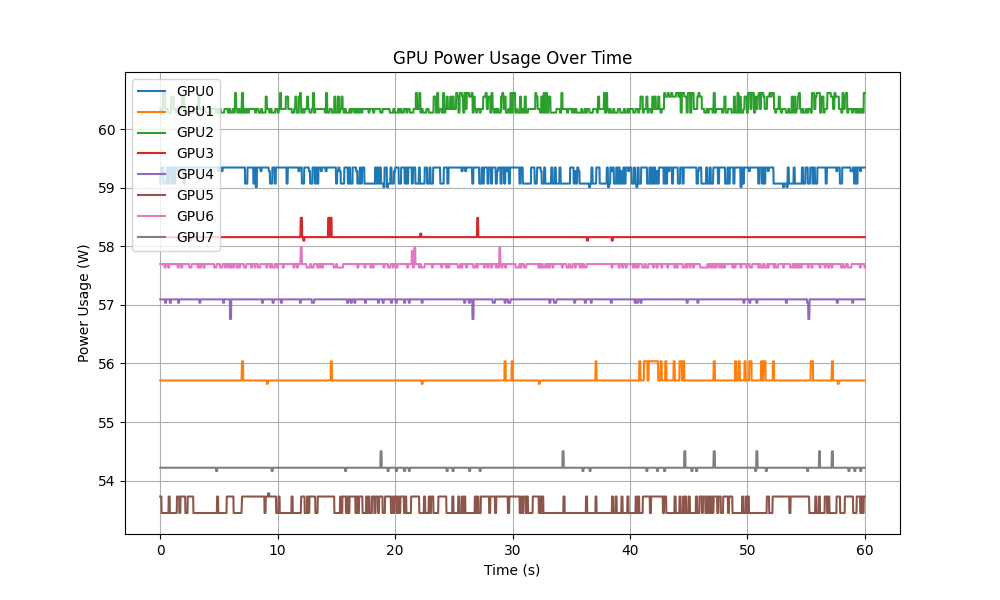

Source data for this figure (header and first rows):
time, GPU0, GPU1, GPU2, GPU3, GPU4, GPU5, GPU6, GPU7
2.0740553736686707e-06, 59.07, 55.71, 60.35, 58.16, 57.09, 53.73, 57.7, 54.22
0.07657, 59.35, 55.71, 60.35, 58.16, 57.09, 53.73, 57.7, 54.22
0.09551, 59.35, 55.71, 60.35, 58.16, 57.09, 53.73, 57.7, 54.22
0.1158, 59.35, 55.71, 60.35, 58.16, 57.09, 53.45, 57.7, 54.22
0.1358, 59.35, 55.71, 60.28, 58.16, 57.09, 53.45, 57.7, 54.22
0.156, 59.35, 55.71, 60.28, 58.16, 57.09, 53.45, 57.7, 54.22
0.1761, 59.35, 55.71, 60.28, 58.16, 57.09, 53.45, 57.7, 54.22
0.1962, 59.35, 55.71, 60.28, 58.16, 57.09, 53.45, 57.7, 54.22
0.2173, 59.35, 55.71, 60.28, 58.16, 57.09, 53.45, 57.7, 54.22
0.2367, 59.35, 55.71, 60.62, 58.16, 57.09, 53.45, 57.7, 54.22
0.2568, 59.35, 55.71, 60.62, 58.16, 57.09, 53.45, 57.7, 54.22
0.2769, 59.07, 55.71, 60.62, 58.16, 57.09, 53.45, 57.7, 54.22
0.2971, 59.07, 55.71, 60.62, 58.16, 57.09, 53.45, 57.7, 54.22
0.318, 59.07, 55.71, 60.62, 58.16, 57.09, 53.45, 57.7, 54.22
0.3375, 59.07, 55.71, 60.62, 58.16, 57.09, 53.45, 57.7, 54.22
0.3577, 59.07, 55.71, 60.62, 58.16, 57.09, 53.45, 57.7, 54.22
0.3777, 59.07, 55.71, 60.62, 58.16, 57.09, 53.45, 57.64, 54.22
0.398, 59.07, 55.71, 60.62, 58.16, 57.09, 53.45, 57.64, 54.22
0.4186, 59.07, 55.71, 60.62, 58.16, 57.04, 53.45, 57.64, 54.22
0.4385, 59.07, 55.71, 60.35, 58.16, 57.04, 53.45, 57.64, 54.22
0.4586, 59.07, 55.71, 60.35, 58.16, 57.04, 53.45, 57.64, 54.22
0.4787, 59.07, 55.71, 60.35, 58.16, 57.04, 53.45, 57.7, 54.22
0.4989, 59.07, 55.71, 60.35, 58.16, 57.04, 53.45, 57.7, 54.22
0.519, 59.07, 55.71, 60.35, 58.16, 57.09, 53.45, 57.7, 54.22
0.5392, 59.07, 55.71, 60.35, 58.16, 57.09, 53.45, 57.7, 54.22
0.5593, 59.07, 55.71, 60.35, 58.16, 57.09, 53.45, 57.7, 54.22
0.5794, 59.35, 55.71, 60.35, 58.16, 57.09, 53.45, 57.7, 54.22
0.5997, 59.35, 55.71, 60.35, 58.16, 57.09, 53.45, 57.7, 54.22
0.6199, 59.35, 55.71, 60.35, 58.16, 57.09, 53.45, 57.7, 54.22
0.6401, 59.35, 55.71, 60.28, 58.16, 57.09, 53.45, 57.7, 54.22
0.6602, 59.35, 55.71, 60.28, 58.16, 57.09, 53.45, 57.7, 54.22
0.6803, 59.07, 55.71, 60.28, 58.16, 57.09, 53.45, 57.64, 54.22
0.7005, 59.07, 55.71, 60.28, 58.16, 57.09, 53.45, 57.64, 54.22
0.7205, 59.07, 55.71, 60.28, 58.16, 57.09, 53.73, 57.64, 54.22
0.7408, 59.07, 55.71, 60.28, 58.16, 57.09, 53.73, 57.64, 54.22
0.7608, 59.07, 55.71, 60.28, 58.16, 57.09, 53.73, 57.64, 54.22
0.7809, 59.35, 55.71, 60.28, 58.16, 57.09, 53.73, 57.7, 54.22
0.8011, 59.35, 55.71, 60.28, 58.16, 57.09, 53.73, 57.7, 54.22
0.8215, 59.35, 55.71, 60.28, 58.16, 57.04, 53.45, 57.7, 54.22
0.8418, 59.35, 55.71, 60.28, 58.16, 57.04, 53.45, 57.7, 54.22
0.8617, 59.35, 55.71, 60.28, 58.16, 57.04, 53.45, 57.7, 54.22
0.8818, 59.35, 55.71, 60.28, 58.16, 57.04, 53.45, 57.7, 54.22
0.9019, 59.35, 55.71, 60.28, 58.16, 57.04, 53.45, 57.7, 54.22
0.9221, 59.35, 55.71, 60.28, 58.16, 57.09, 53.45, 57.7, 54.22
0.9422, 59.35, 55.71, 60.56, 58.16, 57.09, 53.45, 57.7, 54.22
0.9624, 59.35, 55.71, 60.56, 58.16, 57.09, 53.45, 57.7, 54.22
0.9825, 59.07, 55.71, 60.56, 58.16, 57.09, 53.45, 57.7, 54.22
1.003, 59.07, 55.71, 60.56, 58.16, 57.09, 53.45, 57.7, 54.22
1.023, 59.07, 55.71, 60.56, 58.16, 57.09, 53.45, 57.7, 54.22
1.043, 59.07, 55.71, 60.56, 58.16, 57.09, 53.45, 57.7, 54.22
1.063, 59.07, 55.71, 60.56, 58.16, 57.09, 53.45, 57.7, 54.22
1.083, 59.35, 55.71, 60.56, 58.16, 57.09, 53.45, 57.7, 54.22
1.103, 59.35, 55.71, 60.56, 58.16, 57.09, 53.45, 57.7, 54.22
1.124, 59.35, 55.71, 60.56, 58.16, 57.09, 53.45, 57.7, 54.22
1.144, 59.35, 55.71, 60.35, 58.16, 57.09, 53.45, 57.7, 54.22
1.164, 59.35, 55.71, 60.35, 58.16, 57.09, 53.45, 57.7, 54.22
1.184, 59.07, 55.71, 60.35, 58.16, 57.09, 53.45, 57.7, 54.22
1.204, 59.07, 55.71, 60.35, 58.16, 57.09, 53.45, 57.7, 54.22
1.225, 59.07, 55.71, 60.35, 58.16, 57.09, 53.45, 57.7, 54.22
1.245, 59.07, 55.71, 60.35, 58.16, 57.09, 53.45, 57.7, 54.22
... 2,893 more rows
